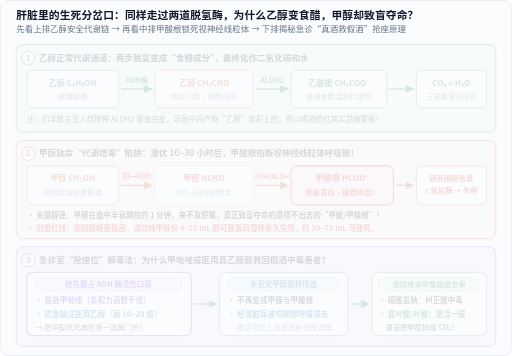
t = 0.00 s
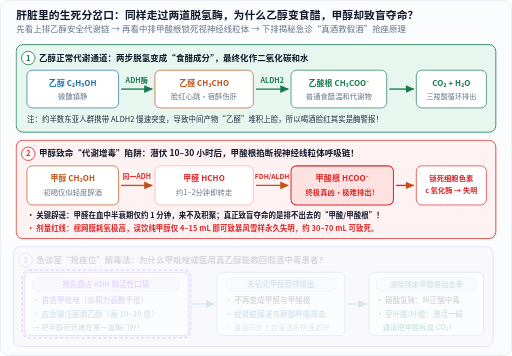
t = 3.55 s
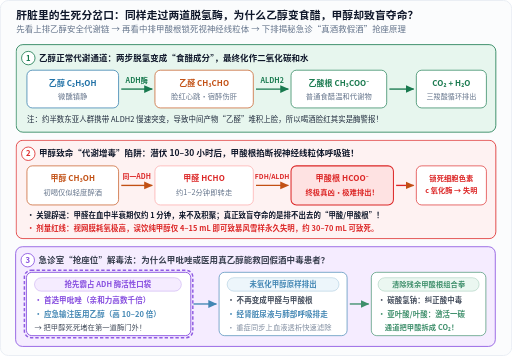
t = 4.14 s
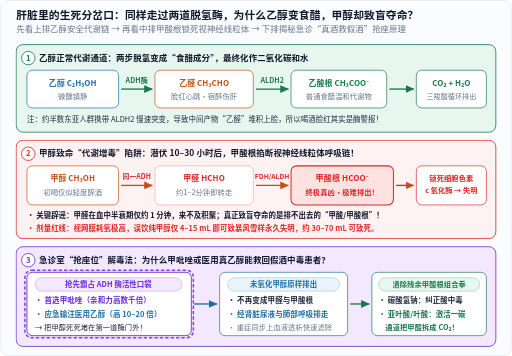
t = 5.31 s
t = 6.87 s: frame unchanged from t = 5.31 s, image omitted
t = 8.75 s: frame unchanged from t = 5.31 s, image omitted

The animated SVG that drew these frames (rendered in a browser with its animation timeline set to each time). Animation: 2 CSS @keyframes rules; one cycle of 8.75 s.

<svg xmlns="http://www.w3.org/2000/svg" width="760" height="528" viewBox="0 0 760 528" role="img" aria-labelledby="title desc" lang="zh-CN">
<title id="title">乙醇与甲醇肝脏代谢分岔及急诊竞争性解毒动画</title>
<desc id="desc">分步展示乙醇经ADH与ALDH2安全转化为乙酸根、甲醇经同一酶系转化为甲酸根抑制线粒体细胞色素c氧化酶致盲的机理，以及甲吡唑和乙醇竞争性抑制ADH的急救方案。</desc>
<defs>
  <marker id="arr-blue" markerWidth="7" markerHeight="7" refX="6" refY="3.5" orient="auto">
    <path d="M0,0.6 L6.5,3.5 L0,6.4 Z" fill="#1d6fa5"/>
  </marker>
  <marker id="arr-orange" markerWidth="7" markerHeight="7" refX="6" refY="3.5" orient="auto">
    <path d="M0,0.6 L6.5,3.5 L0,6.4 Z" fill="#c25014"/>
  </marker>
  <marker id="arr-green" markerWidth="7" markerHeight="7" refX="6" refY="3.5" orient="auto">
    <path d="M0,0.6 L6.5,3.5 L0,6.4 Z" fill="#18794e"/>
  </marker>
  <marker id="arr-muted" markerWidth="7" markerHeight="7" refX="6" refY="3.5" orient="auto">
    <path d="M0,0.6 L6.5,3.5 L0,6.4 Z" fill="#64748b"/>
  </marker>
</defs>
<style>
  text {
    font-family: "PingFang SC", "Hiragino Sans GB", "Microsoft YaHei", "Noto Sans CJK SC", system-ui, sans-serif;
    letter-spacing: 0.01em;
  }
  .mono {
    font-family: ui-monospace, "Cascadia Mono", "Consolas", monospace;
  }
  .halo {
    paint-order: stroke;
    stroke: #ffffff;
    stroke-width: 3.5px;
    stroke-linejoin: round;
  }
  @keyframes laneFade {
    0% { opacity: 0.16; transform: translateX(-4px); }
    100% { opacity: 1; transform: translateX(0); }
  }
  @keyframes shieldPulse {
    0%, 45% { stroke-opacity: 0; }
    70% { stroke-opacity: 0.95; }
    100% { stroke-opacity: 0.85; }
  }
  .lv-1 { opacity: 0.16; animation: laneFade 0.85s ease-out 0.15s forwards; }
  .lv-2 { opacity: 0.16; animation: laneFade 0.85s ease-out 1.75s forwards; }
  .lv-3 { opacity: 0.16; animation: laneFade 0.95s ease-out 3.55s forwards; }
  .adh-lock { stroke-opacity: 0; animation: shieldPulse 5.2s ease-out 0s forwards; }
  @media (prefers-reduced-motion: reduce) {
    .lv-1, .lv-2, .lv-3 {
      animation: none !important;
      opacity: 1 !important;
      transform: none !important;
    }
    .adh-lock {
      animation: none !important;
      stroke-opacity: 0.85 !important;
    }
  }
</style>
<rect x="0.5" y="0.5" width="759" height="527" rx="12" fill="#fbfcfd" stroke="#e2e8f0" stroke-width="1"/>
<text x="24" y="28" font-size="16" fill="#0f172a" text-anchor="start" font-weight="700">肝脏里的生死分岔口：同样走过两道脱氢酶，为什么乙醇变食醋，甲醇却致盲夺命？</text>
<text x="24" y="48" font-size="12.5" fill="#64748b" text-anchor="start">先看上排乙醇安全代谢链 → 再看中排甲酸根锁死视神经线粒体 → 下排揭秘急诊“真酒救假酒”抢座原理</text>
<g class="lv-1">
  <rect x="24" y="66" width="712" height="130" rx="10" fill="#e7f6ee" stroke="#18794e" stroke-width="1.2"/>
  <circle cx="42" cy="86" r="10" fill="#ffffff" stroke="#18794e" stroke-width="1.2"/>
<text x="42" y="90" font-size="11.5" fill="#18794e" text-anchor="middle" font-weight="700">1</text>
  <text x="58" y="90" font-size="12.6" fill="#0f172a" text-anchor="start" font-weight="700">乙醇正常代谢通道：两步脱氢变成“食醋成分”，最终化作二氧化碳和水</text>

  <rect x="40" y="104" width="136" height="56" rx="8" fill="#ffffff" stroke="#1d6fa5" stroke-width="1"/>
  <text x="108" y="127" font-size="11.8" fill="#1d6fa5" text-anchor="middle" font-weight="700">乙醇 C₂H₅OH</text>
  <text x="108" y="147" font-size="10.8" fill="#64748b" text-anchor="middle">微醺镇静</text>

  <line x1="180" y1="132" x2="226" y2="132" stroke="#18794e" stroke-width="2" marker-end="url(#arr-green)"/>
  <text x="203" y="123" font-size="10.5" fill="#18794e" text-anchor="middle" font-weight="700">ADH酶</text>

  <rect x="230" y="104" width="146" height="56" rx="8" fill="#ffffff" stroke="#c25014" stroke-width="1"/>
  <text x="303" y="127" font-size="11.8" fill="#c25014" text-anchor="middle" font-weight="700">乙醛 CH₃CHO</text>
  <text x="303" y="147" font-size="10.8" fill="#64748b" text-anchor="middle">脸红心跳·宿醉伤肝</text>

  <line x1="380" y1="132" x2="428" y2="132" stroke="#18794e" stroke-width="2" marker-end="url(#arr-green)"/>
  <text x="404" y="123" font-size="10.5" fill="#18794e" text-anchor="middle" font-weight="700">ALDH2</text>

  <rect x="432" y="104" width="142" height="56" rx="8" fill="#ffffff" stroke="#18794e" stroke-width="1"/>
  <text x="503" y="127" font-size="11.8" fill="#18794e" text-anchor="middle" font-weight="700">乙酸根 CH₃COO⁻</text>
  <text x="503" y="147" font-size="10.8" fill="#64748b" text-anchor="middle">普通食醋温和代谢物</text>

  <line x1="578" y1="132" x2="614" y2="132" stroke="#18794e" stroke-width="2" marker-end="url(#arr-green)"/>
  <rect x="618" y="104" width="104" height="56" rx="8" fill="#ffffff" stroke="#18794e" stroke-width="1"/>
  <text x="670" y="127" font-size="11.8" fill="#18794e" text-anchor="middle" font-weight="700">CO₂ + H₂O</text>
  <text x="670" y="147" font-size="10.5" fill="#64748b" text-anchor="middle">三羧酸循环排出</text>

  <text x="40" y="181" font-size="11" fill="#1e293b" text-anchor="start">注：约半数东亚人群携带 ALDH2 慢速突变，导致中间产物“乙醛”堆积上脸，所以喝酒脸红其实是酶警报！</text>
</g>
<g class="lv-2">
  <rect x="24" y="208" width="712" height="146" rx="10" fill="#fef2f2" stroke="#dc2626" stroke-width="1.2"/>
  <circle cx="42" cy="228" r="10" fill="#ffffff" stroke="#dc2626" stroke-width="1.2"/>
<text x="42" y="232" font-size="11.5" fill="#dc2626" text-anchor="middle" font-weight="700">2</text>
  <text x="58" y="232" font-size="12.6" fill="#0f172a" text-anchor="start" font-weight="700">甲醇致命“代谢增毒”陷阱：潜伏 10–30 小时后，甲酸根掐断视神经线粒体呼吸链！</text>

  <rect x="40" y="246" width="136" height="58" rx="8" fill="#ffffff" stroke="#c25014" stroke-width="1"/>
  <text x="108" y="269" font-size="11.8" fill="#c25014" text-anchor="middle" font-weight="700">甲醇 CH₃OH</text>
  <text x="108" y="289" font-size="10.8" fill="#64748b" text-anchor="middle">初喝仅似轻度醉酒</text>

  <line x1="180" y1="275" x2="226" y2="275" stroke="#c25014" stroke-width="2" marker-end="url(#arr-orange)"/>
  <text x="203" y="266" font-size="10.2" fill="#dc2626" text-anchor="middle" font-weight="700">同一ADH</text>

  <rect x="230" y="246" width="146" height="58" rx="8" fill="#ffffff" stroke="#fca5a5" stroke-width="1"/>
  <text x="303" y="269" font-size="11.8" fill="#dc2626" text-anchor="middle" font-weight="700">甲醛 HCHO</text>
  <text x="303" y="289" font-size="10.8" fill="#64748b" text-anchor="middle">约1–2分钟即转走</text>

  <line x1="380" y1="275" x2="428" y2="275" stroke="#c25014" stroke-width="2" marker-end="url(#arr-orange)"/>
  <text x="404" y="266" font-size="10.0" fill="#dc2626" text-anchor="middle" font-weight="700">FDH/ALDH</text>

  <rect x="432" y="246" width="152" height="58" rx="8" fill="#fee2e2" stroke="#dc2626" stroke-width="1.5"/>
  <text x="508" y="269" font-size="12" fill="#dc2626" text-anchor="middle" font-weight="700">甲酸根 HCOO⁻</text>
  <text x="508" y="289" font-size="10.8" fill="#dc2626" text-anchor="middle" font-weight="600">终极真凶·极难排出！</text>

  <line x1="588" y1="275" x2="614" y2="275" stroke="#dc2626" stroke-width="2" marker-end="url(#arr-orange)"/>
  <rect x="618" y="246" width="104" height="58" rx="8" fill="#ffffff" stroke="#dc2626" stroke-width="1"/>
  <text x="670" y="268" font-size="10.8" fill="#dc2626" text-anchor="middle" font-weight="700">锁死细胞色素</text>
  <text x="670" y="287" font-size="10.6" fill="#dc2626" text-anchor="middle" font-weight="700">c 氧化酶 → 失明</text>

  <text x="40" y="324" font-size="11" fill="#0f172a" text-anchor="start" font-weight="600">• 关键辟谣：甲醛在血中半衰期仅约 1 分钟，来不及积聚；真正致盲夺命的是排不出去的“甲酸/甲酸根”！</text>
  <text x="40" y="343" font-size="11" fill="#dc2626" text-anchor="start" font-weight="600">• 剂量红线：视网膜耗氧极高，误饮纯甲醇仅 4–15 mL 即可致暴风雪样永久失明，约 30–70 mL 可致死。</text>
</g>
<g class="lv-3">
  <rect x="24" y="366" width="712" height="148" rx="10" fill="#f3e8ff" stroke="#6d28d9" stroke-width="1.2"/>
  <circle cx="42" cy="386" r="10" fill="#ffffff" stroke="#6d28d9" stroke-width="1.2"/>
<text x="42" y="390" font-size="11.5" fill="#6d28d9" text-anchor="middle" font-weight="700">3</text>
  <text x="58" y="390" font-size="12.6" fill="#0f172a" text-anchor="start" font-weight="700">急诊室“抢座位”解毒法：为什么甲吡唑或医用真乙醇能救回假酒中毒患者？</text>

  <rect x="40" y="404" width="244" height="94" rx="8" fill="#ffffff" stroke="#6d28d9" stroke-width="1.3"/>
  <rect class="adh-lock" x="37" y="401" width="250" height="100" rx="10" fill="none" stroke="#6d28d9" stroke-width="2.2" stroke-dasharray="5 3"/>
  <rect x="52.0" y="412.0" width="218" height="20" rx="10.0" fill="#f3e8ff" stroke="#6d28d9" stroke-width="1" stroke-opacity="0.35"/>
<text x="161.0" y="425.6" font-size="11" fill="#6d28d9" text-anchor="middle" font-weight="600">抢先霸占 ADH 酶活性口袋</text>
  <text x="52" y="450" font-size="11.2" fill="#6d28d9" text-anchor="start" font-weight="700">• 首选甲吡唑（亲和力高数千倍）</text>
  <text x="52" y="471" font-size="11.2" fill="#1d6fa5" text-anchor="start" font-weight="700">• 应急输注医用乙醇（高 10–20 倍）</text>
  <text x="52" y="490" font-size="10.8" fill="#1e293b" text-anchor="start">→ 把甲醇死死堵在第一道酶门外！</text>

  <line x1="288" y1="451" x2="322" y2="451" stroke="#1d6fa5" stroke-width="2" marker-end="url(#arr-blue)"/>

  <rect x="326" y="404" width="190" height="94" rx="8" fill="#ffffff" stroke="#1d6fa5" stroke-width="1"/>
  <rect x="338.0" y="412.0" width="166" height="20" rx="10.0" fill="#eaf4fb" stroke="#1d6fa5" stroke-width="1" stroke-opacity="0.35"/>
<text x="421.0" y="425.6" font-size="11" fill="#1d6fa5" text-anchor="middle" font-weight="600">未氧化甲醇原样排出</text>
  <text x="338" y="450" font-size="11.2" fill="#1e293b" text-anchor="start" font-weight="600">• 不再变成甲醛与甲酸根</text>
  <text x="338" y="471" font-size="11.2" fill="#1d6fa5" text-anchor="start" font-weight="600">• 经肾脏尿液与肺部呼吸排走</text>
  <text x="338" y="490" font-size="10.8" fill="#64748b" text-anchor="start">• 重症同步上血液透析快速滤除</text>

  <line x1="520" y1="451" x2="548" y2="451" stroke="#18794e" stroke-width="2" marker-end="url(#arr-green)"/>

  <rect x="552" y="404" width="170" height="94" rx="8" fill="#ffffff" stroke="#18794e" stroke-width="1"/>
  <rect x="562.0" y="412.0" width="150" height="20" rx="10.0" fill="#e7f6ee" stroke="#18794e" stroke-width="1" stroke-opacity="0.35"/>
<text x="637.0" y="425.6" font-size="10.8" fill="#18794e" text-anchor="middle" font-weight="600">清除残余甲酸根组合拳</text>
  <text x="562" y="450" font-size="11" fill="#1e293b" text-anchor="start" font-weight="600">• 碳酸氢钠：纠正酸中毒</text>
  <text x="562" y="471" font-size="11" fill="#18794e" text-anchor="start" font-weight="600">• 亚叶酸/叶酸：激活一碳</text>
  <text x="572" y="490" font-size="10.8" fill="#18794e" text-anchor="start" font-weight="600">通道把甲酸拆成 CO₂！</text>
</g>
</svg>
